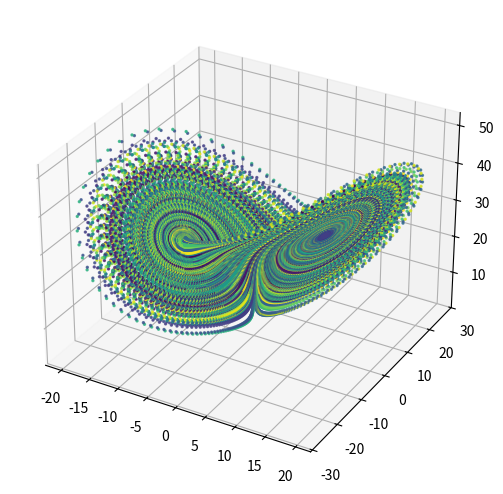

Write Python code to recreate this figure.


class LorenzSystem:
    def __init__(self, sigma=10, beta=8/3, rho=28):
        self.sigma = sigma
        self.beta = beta
        self.rho = rho
        self.x = 1
        self.y = 0
        self.z = rho
        self.t = 0

    def __call__(self, dt=1e-3):
        dx = self.sigma * (self.y - self.x)
        dy = self.x * (self.rho - self.z) - self.y
        dz = self.x*self.y - self.beta*self.z
        self.x += dt * dx
        self.y += dt * dy
        self.z += dt * dz
        self.t += dt
        return self.t, self.x, self.y, self.z


if __name__ == '__main__':
    from matplotlib import cm
    import matplotlib.pyplot as plt
    from mpl_toolkits import mplot3d
    import numpy as np

    ts = []
    xs = []
    ys = []
    zs = []
    lorenz = LorenzSystem()

    for _ in range(50000):
        t, x, y, z = lorenz(0.0075)
        ts.append(t)
        xs.append(x)
        ys.append(y)
        zs.append(z)

    cs = np.array(ts)
    fig = plt.figure(constrained_layout=True)
    ax = plt.axes(projection='3d')
    ax.scatter3D(xs, ys, zs, c=cm.viridis(np.array(ts)/ts[-1]), alpha=0.75, edgecolor=None, s=2)
    plt.show()
